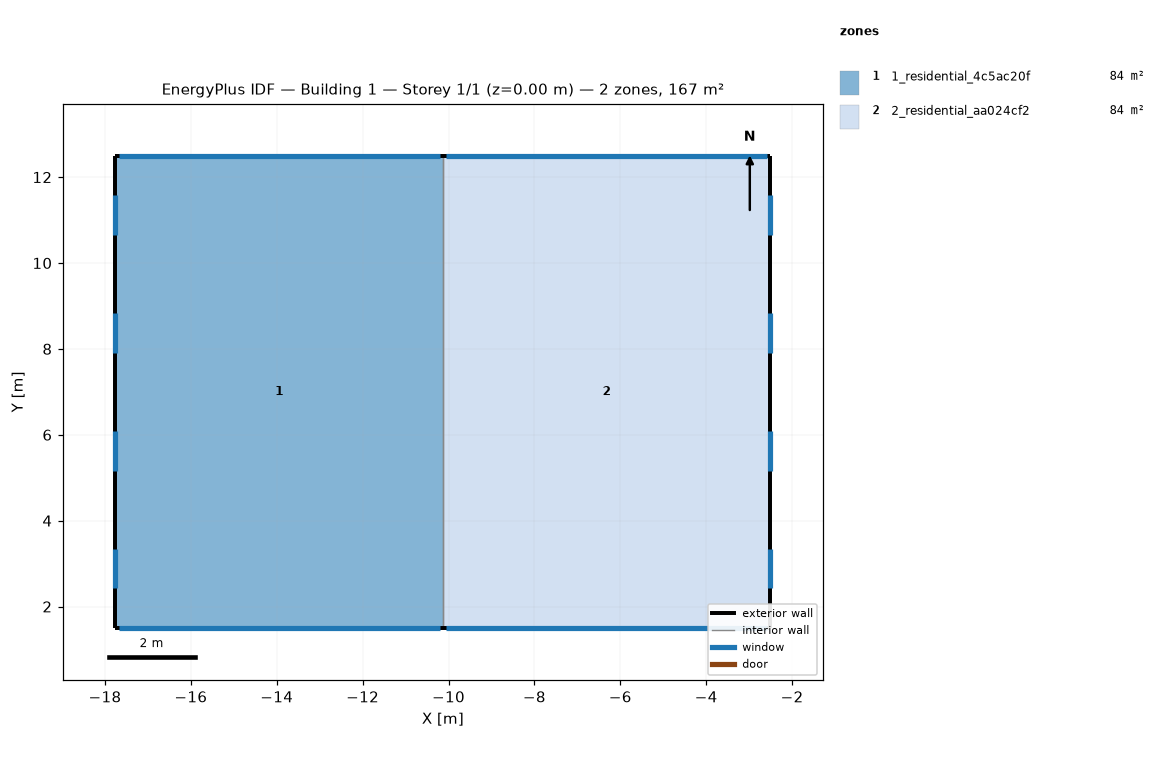
=== STOREY PLAN SPEC (per zone: floor XY polygon, exterior-wall plan segments, windows/doors) ===
zone 1: 1_residential_4c5ac20f  (83.7 m²)
  floor: (-10.13, 12.49) (-10.13, 1.51) (-17.76, 1.51) (-17.76, 12.49)
  exterior wall: (-10.13, 12.49) – (-17.76, 12.49)  [7.6 m]
    window: (-10.21, 12.49) – (-17.68, 12.49)  [15.3 m²]
  exterior wall: (-17.76, 1.51) – (-10.13, 1.51)  [7.6 m]
    window: (-17.68, 1.51) – (-10.21, 1.51)  [15.3 m²]
  exterior wall: (-17.76, 12.49) – (-17.76, 1.51)  [11.0 m]
    window: (-17.76, 11.58) – (-17.76, 10.66)  [1.8 m²]
    window: (-17.76, 8.83) – (-17.76, 7.91)  [1.8 m²]
    window: (-17.76, 6.09) – (-17.76, 5.17)  [1.8 m²]
    window: (-17.76, 3.34) – (-17.76, 2.42)  [1.8 m²]
  interior walls: 1
zone 2: 2_residential_aa024cf2  (83.7 m²)
  floor: (-2.51, 12.49) (-2.51, 1.51) (-10.13, 1.51) (-10.13, 12.49)
  exterior wall: (-2.51, 1.51) – (-2.51, 12.49)  [11.0 m]
    window: (-2.51, 2.42) – (-2.51, 3.34)  [1.8 m²]
    window: (-2.51, 5.17) – (-2.51, 6.09)  [1.8 m²]
    window: (-2.51, 7.91) – (-2.51, 8.83)  [1.8 m²]
    window: (-2.51, 10.66) – (-2.51, 11.58)  [1.8 m²]
  exterior wall: (-2.51, 12.49) – (-10.13, 12.49)  [7.6 m]
    window: (-2.58, 12.49) – (-10.05, 12.49)  [15.3 m²]
  exterior wall: (-10.13, 1.51) – (-2.51, 1.51)  [7.6 m]
    window: (-10.05, 1.51) – (-2.58, 1.51)  [15.3 m²]
  interior walls: 1

=== DERIVED (storey summary) ===
Building: Building 1
Storey: 1 of 1  (floor level z = 0.00 m)
Storey gross floor area: 167.4 m²
Zones on this storey: 2
  - 1_residential_4c5ac20f: floor 83.7 m²; exterior wall 26.2 m (88.0 m²); 6 window(s) 38.1 m²; WWR 43.3%
  - 2_residential_aa024cf2: floor 83.7 m²; exterior wall 26.2 m (88.0 m²); 6 window(s) 38.1 m²; WWR 43.3%
Zone adjacency (shared interzone walls):
  - 1_residential_4c5ac20f ↔ 2_residential_aa024cf2